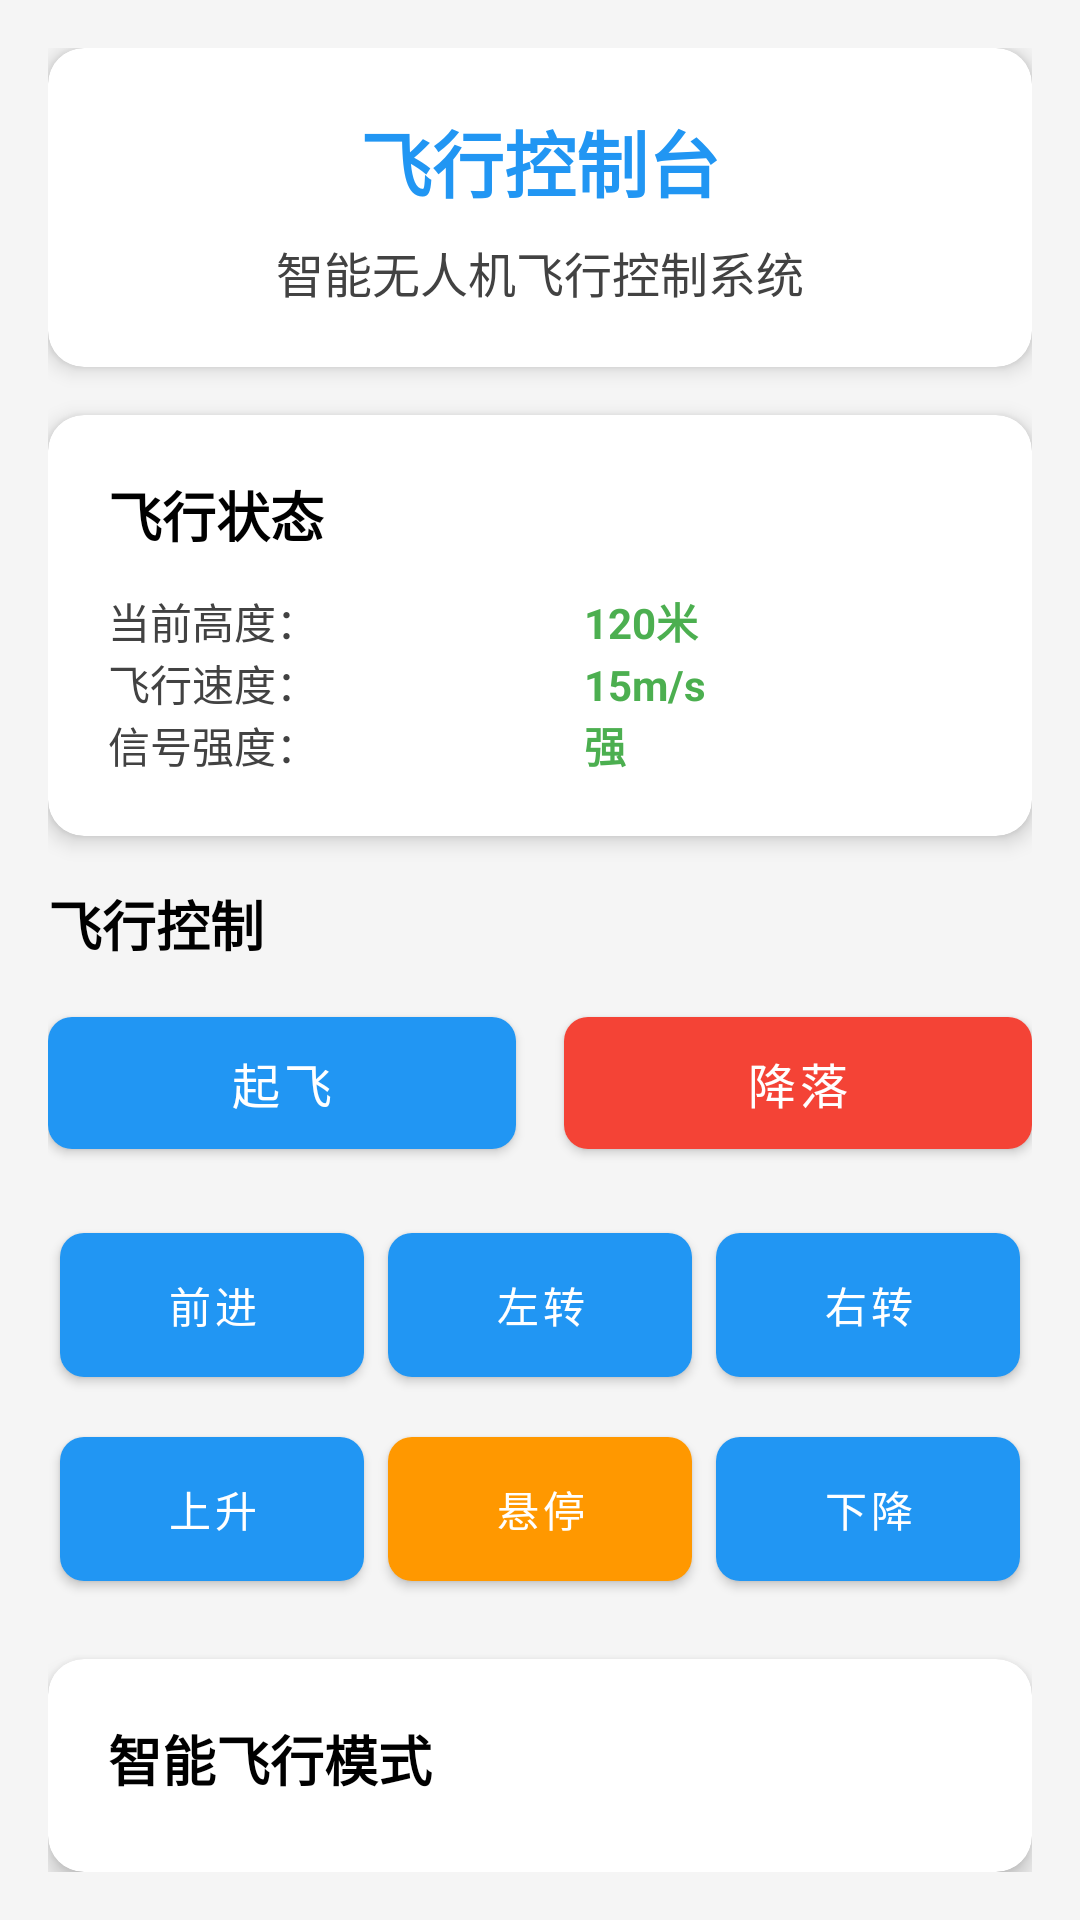

Produce the Android XML layout that renders to this screen, including the resource entries it uses.
<!-- AndroidManifest.xml: application theme Theme.Foya -->
<!-- res/layout/fragment_slideshow.xml -->
<?xml version="1.0" encoding="utf-8"?>
<LinearLayout xmlns:android="http://schemas.android.com/apk/res/android"
    xmlns:app="http://schemas.android.com/apk/res-auto"
    xmlns:tools="http://schemas.android.com/tools"
    android:layout_width="match_parent"
    android:layout_height="match_parent"
    android:background="@color/light_gray"
    android:orientation="vertical"
    android:padding="16dp"
    tools:context=".ui.slideshow.SlideshowFragment">

    
    <com.google.android.material.card.MaterialCardView
        android:layout_width="match_parent"
        android:layout_height="wrap_content"
        android:layout_marginBottom="16dp"
        app:cardCornerRadius="12dp"
        app:cardElevation="4dp">

        <LinearLayout
            android:layout_width="match_parent"
            android:layout_height="wrap_content"
            android:orientation="vertical"
            android:padding="20dp">

            <TextView
                android:layout_width="match_parent"
                android:layout_height="wrap_content"
                android:text="飞行控制台"
                android:textAlignment="center"
                android:textColor="@color/primary_blue"
                android:textSize="24sp"
                android:textStyle="bold" />

            <TextView
                android:layout_width="match_parent"
                android:layout_height="wrap_content"
                android:layout_marginTop="8dp"
                android:text="智能无人机飞行控制系统"
                android:textAlignment="center"
                android:textColor="@color/dark_gray"
                android:textSize="16sp" />

        </LinearLayout>
    </com.google.android.material.card.MaterialCardView>

    
    <com.google.android.material.card.MaterialCardView
        android:layout_width="match_parent"
        android:layout_height="wrap_content"
        android:layout_marginBottom="16dp"
        app:cardCornerRadius="12dp"
        app:cardElevation="4dp">

        <LinearLayout
            android:layout_width="match_parent"
            android:layout_height="wrap_content"
            android:orientation="vertical"
            android:padding="20dp">

            <TextView
                android:layout_width="match_parent"
                android:layout_height="wrap_content"
                android:text="飞行状态"
                android:textColor="@color/black"
                android:textSize="18sp"
                android:textStyle="bold" />

            <GridLayout
                android:layout_width="match_parent"
                android:layout_height="wrap_content"
                android:layout_marginTop="12dp"
                android:columnCount="2"
                android:rowCount="3">

                
                <TextView
                    android:layout_width="wrap_content"
                    android:layout_height="wrap_content"
                    android:layout_columnWeight="1"
                    android:text="当前高度："
                    android:textColor="@color/dark_gray"
                    android:textSize="14sp" />

                <TextView
                    android:layout_width="wrap_content"
                    android:layout_height="wrap_content"
                    android:layout_columnWeight="1"
                    android:text="120米"
                    android:textColor="@color/success_green"
                    android:textSize="14sp"
                    android:textStyle="bold" />

                
                <TextView
                    android:layout_width="wrap_content"
                    android:layout_height="wrap_content"
                    android:layout_columnWeight="1"
                    android:text="飞行速度："
                    android:textColor="@color/dark_gray"
                    android:textSize="14sp" />

                <TextView
                    android:layout_width="wrap_content"
                    android:layout_height="wrap_content"
                    android:layout_columnWeight="1"
                    android:text="15m/s"
                    android:textColor="@color/success_green"
                    android:textSize="14sp"
                    android:textStyle="bold" />

                
                <TextView
                    android:layout_width="wrap_content"
                    android:layout_height="wrap_content"
                    android:layout_columnWeight="1"
                    android:text="信号强度："
                    android:textColor="@color/dark_gray"
                    android:textSize="14sp" />

                <TextView
                    android:layout_width="wrap_content"
                    android:layout_height="wrap_content"
                    android:layout_columnWeight="1"
                    android:text="强"
                    android:textColor="@color/success_green"
                    android:textSize="14sp"
                    android:textStyle="bold" />

            </GridLayout>
        </LinearLayout>
    </com.google.android.material.card.MaterialCardView>

    
    <LinearLayout
        android:layout_width="match_parent"
        android:layout_height="wrap_content"
        android:layout_marginBottom="16dp"
        android:orientation="vertical">

        <TextView
            android:layout_width="match_parent"
            android:layout_height="wrap_content"
            android:layout_marginBottom="12dp"
            android:text="飞行控制"
            android:textColor="@color/black"
            android:textSize="18sp"
            android:textStyle="bold" />

        
        <LinearLayout
            android:layout_width="match_parent"
            android:layout_height="wrap_content"
            android:layout_marginBottom="12dp"
            android:orientation="horizontal">

            <com.google.android.material.button.MaterialButton
                android:id="@+id/btn_takeoff"
                android:layout_width="0dp"
                android:layout_height="56dp"
                android:layout_marginEnd="8dp"
                android:layout_weight="1"
                android:text="起飞"
                android:textSize="16sp"
                app:cornerRadius="8dp" />

            <com.google.android.material.button.MaterialButton
                android:id="@+id/btn_land"
                android:layout_width="0dp"
                android:layout_height="56dp"
                android:layout_marginStart="8dp"
                android:layout_weight="1"
                android:text="降落"
                android:textSize="16sp"
                app:cornerRadius="8dp"
                app:backgroundTint="@color/error_red" />

        </LinearLayout>

        
        <GridLayout
            android:layout_width="match_parent"
            android:layout_height="wrap_content"
            android:columnCount="3"
            android:rowCount="3">

            
            <com.google.android.material.button.MaterialButton
                android:id="@+id/btn_forward"
                android:layout_width="0dp"
                android:layout_height="60dp"
                android:layout_columnWeight="1"
                android:layout_margin="4dp"
                android:text="前进"
                android:textSize="14sp"
                app:cornerRadius="8dp" />

            
            <com.google.android.material.button.MaterialButton
                android:id="@+id/btn_left"
                android:layout_width="0dp"
                android:layout_height="60dp"
                android:layout_columnWeight="1"
                android:layout_margin="4dp"
                android:text="左转"
                android:textSize="14sp"
                app:cornerRadius="8dp" />

            
            <com.google.android.material.button.MaterialButton
                android:id="@+id/btn_right"
                android:layout_width="0dp"
                android:layout_height="60dp"
                android:layout_columnWeight="1"
                android:layout_margin="4dp"
                android:text="右转"
                android:textSize="14sp"
                app:cornerRadius="8dp" />

            
            <com.google.android.material.button.MaterialButton
                android:id="@+id/btn_up"
                android:layout_width="0dp"
                android:layout_height="60dp"
                android:layout_columnWeight="1"
                android:layout_margin="4dp"
                android:text="上升"
                android:textSize="14sp"
                app:cornerRadius="8dp" />

            
            <com.google.android.material.button.MaterialButton
                android:id="@+id/btn_hover"
                android:layout_width="0dp"
                android:layout_height="60dp"
                android:layout_columnWeight="1"
                android:layout_margin="4dp"
                android:text="悬停"
                android:textSize="14sp"
                app:cornerRadius="8dp"
                app:backgroundTint="@color/warning_orange" />

            
            <com.google.android.material.button.MaterialButton
                android:id="@+id/btn_down"
                android:layout_width="0dp"
                android:layout_height="60dp"
                android:layout_columnWeight="1"
                android:layout_margin="4dp"
                android:text="下降"
                android:textSize="14sp"
                app:cornerRadius="8dp" />

        </GridLayout>
    </LinearLayout>

    
    <com.google.android.material.card.MaterialCardView
        android:layout_width="match_parent"
        android:layout_height="wrap_content"
        app:cardCornerRadius="12dp"
        app:cardElevation="4dp">

        <LinearLayout
            android:layout_width="match_parent"
            android:layout_height="wrap_content"
            android:orientation="vertical"
            android:padding="20dp">

            <TextView
                android:layout_width="match_parent"
                android:layout_height="wrap_content"
                android:text="智能飞行模式"
                android:textColor="@color/black"
                android:textSize="18sp"
                android:textStyle="bold" />

            <com.google.android.material.button.MaterialButton
                android:id="@+id/btn_auto_fly"
                android:layout_width="match_parent"
                android:layout_height="56dp"
                android:layout_marginTop="12dp"
                android:text="开始自动飞行"
                android:textSize="16sp"
                app:cornerRadius="8dp"
                app:backgroundTint="@color/accent_cyan" />

        </LinearLayout>
    </com.google.android.material.card.MaterialCardView>

</LinearLayout>
<!-- resources referenced by this layout -->
<resources>
  <color name="accent_cyan">#FF00BCD4</color>
  <color name="black">#FF000000</color>
  <color name="dark_gray">#FF424242</color>
  <color name="error_red">#FFF44336</color>
  <color name="light_gray">#FFF5F5F5</color>
  <color name="primary_blue">#FF2196F3</color>
  <color name="success_green">#FF4CAF50</color>
  <color name="warning_orange">#FFFF9800</color>
  <style name="Theme.Foya" parent="Theme.MaterialComponents.DayNight.DarkActionBar">
          
          <item name="colorPrimary">@color/primary_blue</item>
          <item name="colorPrimaryVariant">@color/primary_dark_blue</item>
          <item name="colorOnPrimary">@color/white</item>
          
          <item name="colorSecondary">@color/accent_cyan</item>
          <item name="colorSecondaryVariant">@color/accent_light_cyan</item>
          <item name="colorOnSecondary">@color/black</item>
          
          <item name="android:statusBarColor">?attr/colorPrimaryVariant</item>
          
      </style>
  <color name="primary_dark_blue">#FF1976D2</color>
  <color name="white">#FFFFFFFF</color>
  <color name="accent_light_cyan">#FFB2EBF2</color>
</resources>
